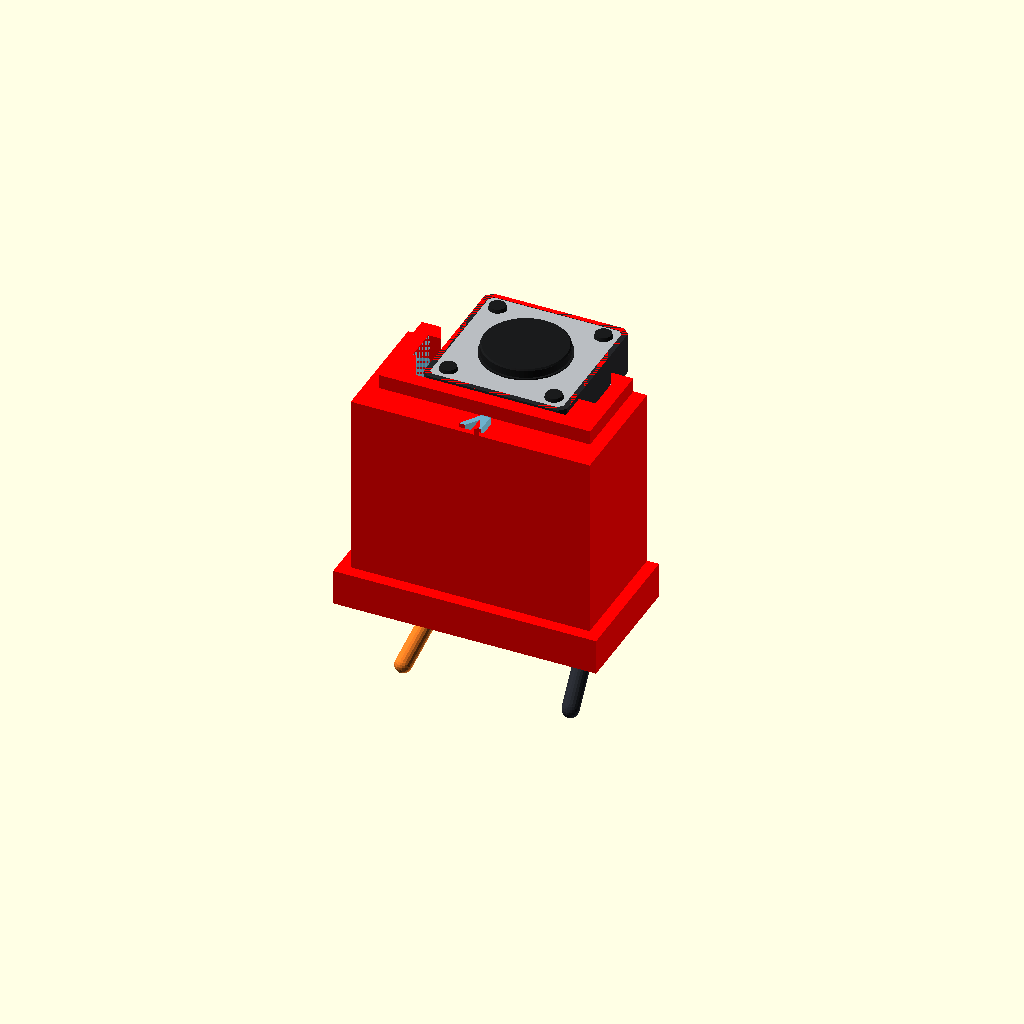
Cell 1 — every parameter at its default value.
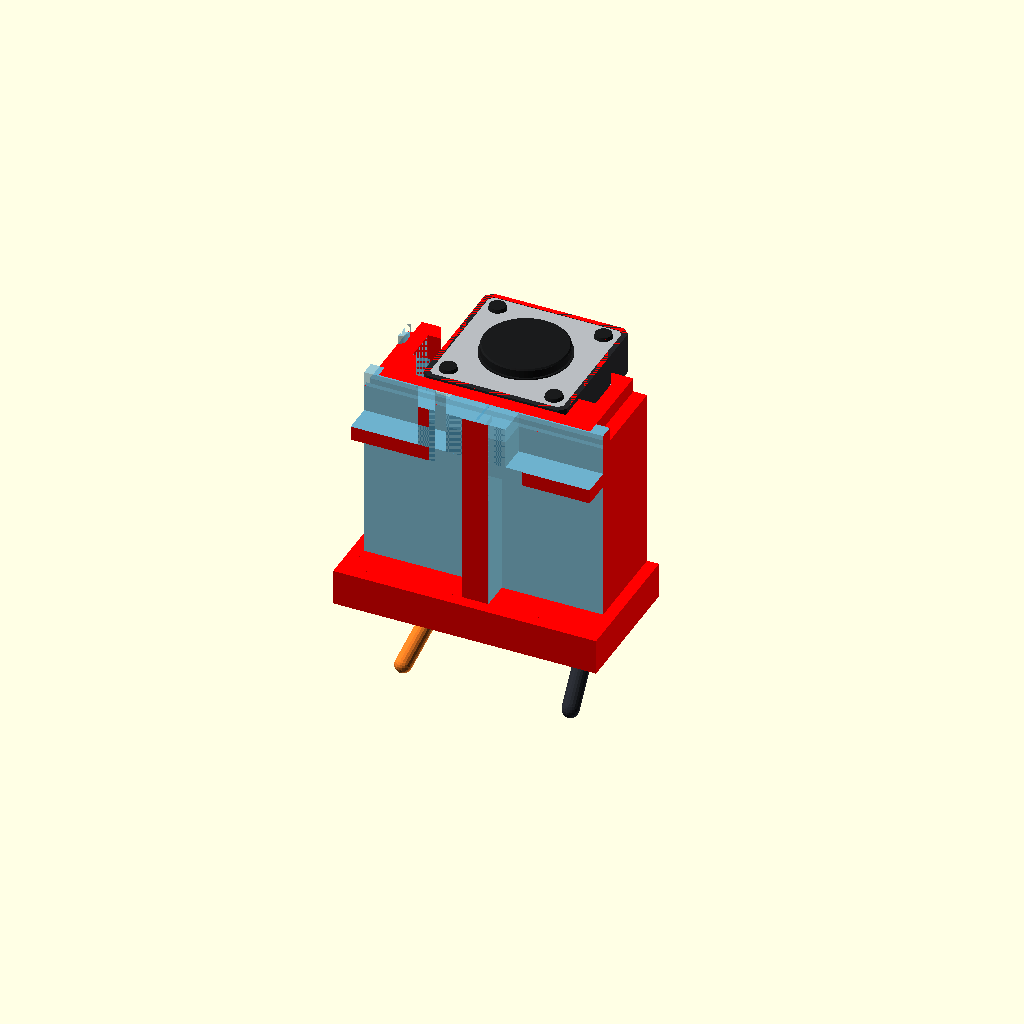
Cell 2: numero_botao = 18 (everything else at default).
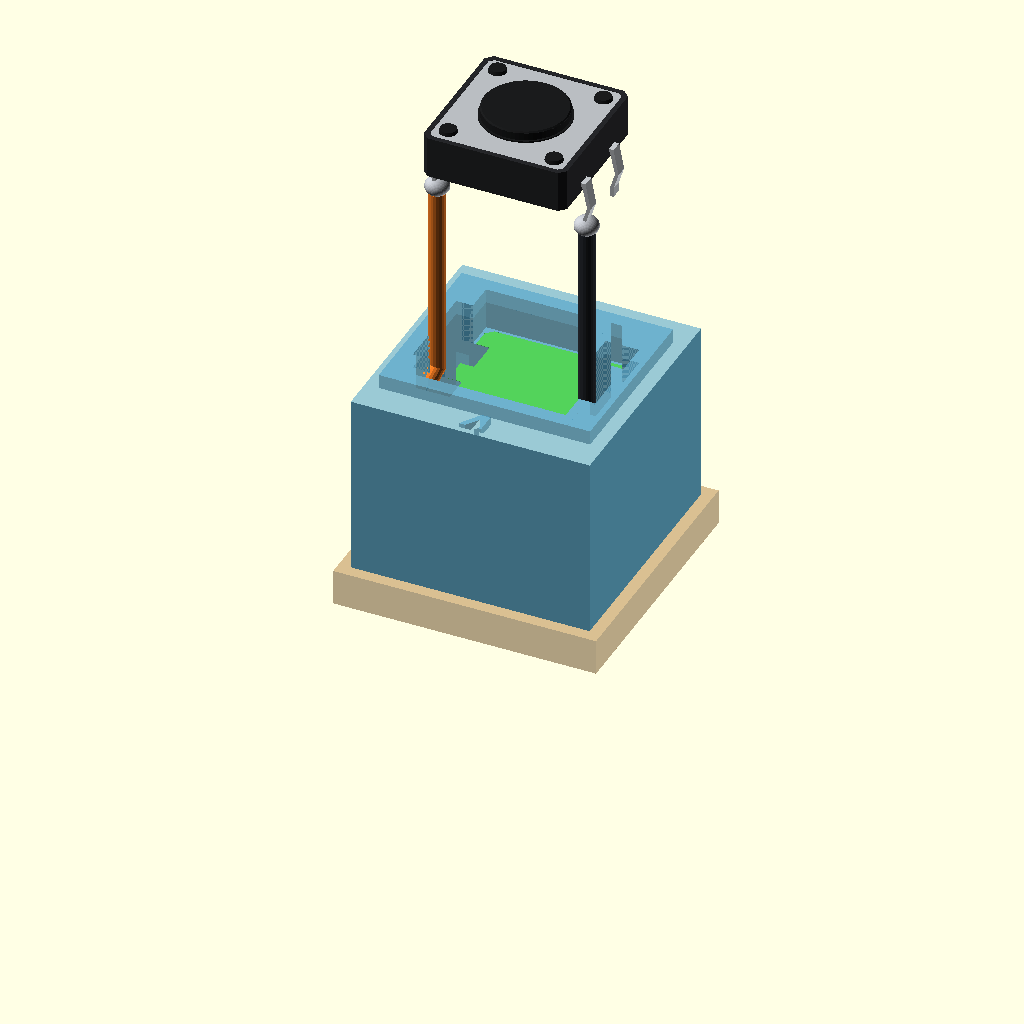
Cell 3: vista = "explodida" (everything else at default).
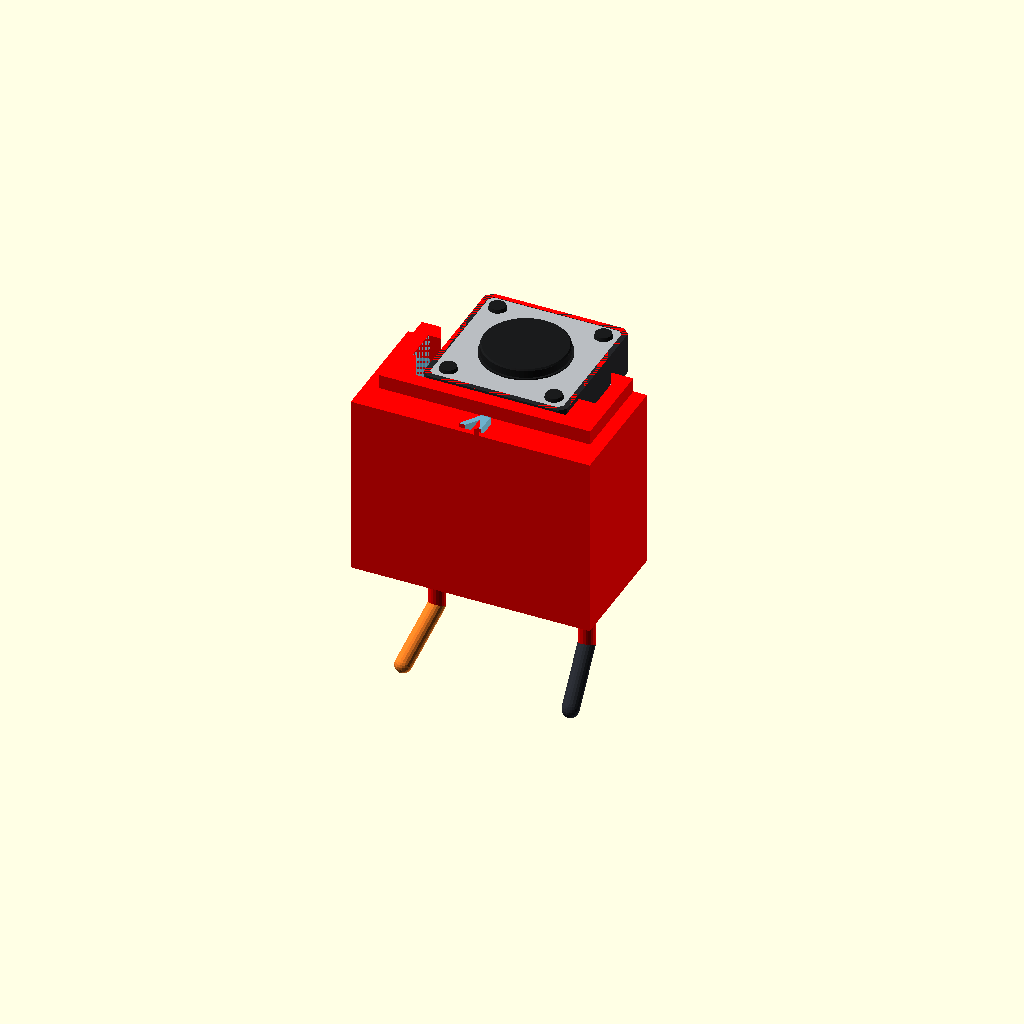
Cell 4: mostrar_mdf = false (everything else at default).
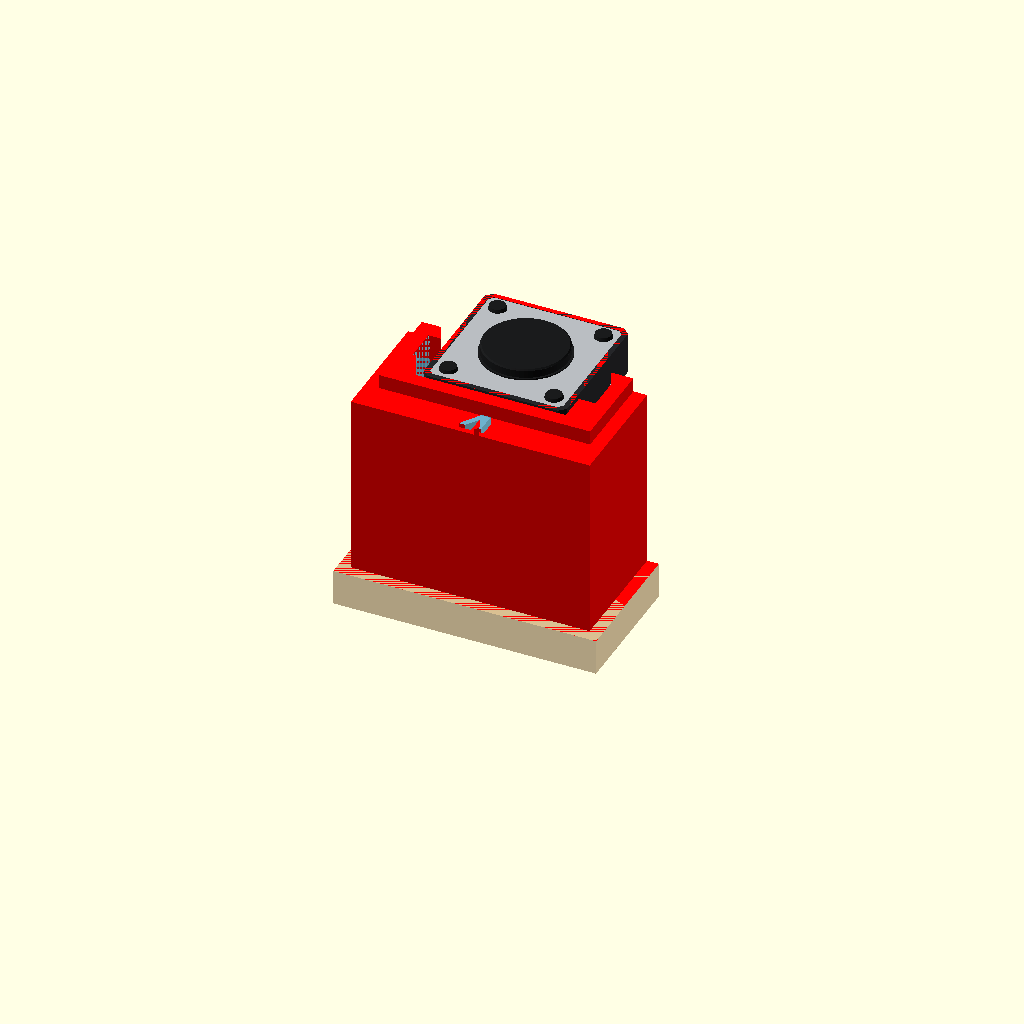
Cell 5: mostrar_fios = false (everything else at default).
One fixed orthographic camera (rotation 55°, 0°, 25°; colour scheme Cornfield) for every cell.
The OpenSCAD source (projetos/em-curso/mapa-tatil/relevo-500x380/Detalhe_encaixe_botao_e_fios.scad):
/* DETALHE DE INSPEÇÃO — encaixe KFC-A06, apoio impresso e duas soldas.
Unidades: mm. z=0 é a face superior do MDF, como no mapa.
Geometria impressa: recorte das peças reais de construcoes_vista_aerea.scad.
As cotas dos terminais vêm do modelo nominal; conferir no botão físico.
Fios e gotas de solda são envelopes editáveis para examinar o espaço.
Vermelho indica interseção REAL desses envelopes com plástico ou MDF.
O MDF tem quatro furos de 2,6 mm, um sob cada terminal; sem furo central.
Terminais e soldas ficam no impresso; os fios descem alinhados. Soldar antes de encaixar.
Uma cavidade de 15,3 x 12,5 mm sobe pela face inferior ate 1,2 mm abaixo do corpo.
Para acesso com o botao montado no relevo, usar mostrar_mdf=false e mostrar_ponta_ferro=true.
Este arquivo é para inspeção e não altera as peças de fabricação.

F5: cores e transparências. F6: geometria, sem transparência.
"explodida": botão e fios sobem juntos; verde mostra a face que apoia o corpo.
"soldagem": retira o botão do encaixe e mostra a aproximação do ferro.
Não há trava/adesivo neste encaixe: o assento suporta a pressão, mas não
impede o botão de sair por cima. A ponta do ferro é apenas referência.
Os dois terminais escolhidos são os da fileira y=-2,5, lados x opostos.
Confirmar com multímetro que são contatos distintos antes de soldar.
*/
/* [Inspecao] */
vista="corte"; // [montada,corte,explodida,inferior,soldagem]
numero_botao=4; // [1:18]
mostrar_mdf=true;
mostrar_fios=true;
mostrar_soldas=true;
mostrar_interferencias=true;
mostrar_face_apoio=true;
mostrar_ponta_ferro=false;
transparencia_suporte=0.55; // [0.1:0.05:1]
/* [Envelopes editaveis - conferir na montagem real] */
diametro_fio_isolado=1.4;
diametro_condutor=0.5;
// Diâmetro do envelope de solda; não é cota garantida do processo.
diametro_solda=2;
altura_solda=1.6;
diametro_ponta_ferro=3;
altura_explosao=22;
/* [Hidden] */
$fn=48;
verificacao="nenhuma";
use <construcoes_vista_aerea.scad>
use <botao_tatil_KFC-A06_12x12x4p3.scad>
dados_botoes=[[1, "Entrada principal", 153.667, 45.333, 5.0], [2, "Estacionamento", 108.667, 92.0, 5.0], [3, "Bicicletário", 217.0, 92.0, 5.0], [4, "DAA", 205.333, 135.333, 13.033], [5, "Biblioteca - 2º andar", 237.0, 122.0, 13.033], [6, "GEPEX", 155.333, 138.667, 13.033], [7, "Centro de seleção audiovisual", 133.667, 138.667, 13.033], [8, "CORAE", 112.0, 138.667, 13.033], [9, "UBS", 90.333, 138.667, 13.033], [10, "Administração - 2º andar", 117.0, 122.0, 13.033], [11, "Quadra", 315.333, 200.333, 16.367], [12, "Restaurante", 119.167, 283.667, 8.367], [13, "Bloco acadêmico / ensino", 182.0, 258.667, 13.033], [14, "Laboratórios", 188.5, 290.333, 13.033], [15, "Refeitório", 172.0, 290.333, 13.033], [16, "Pátio", 190.333, 328.667, 13.033], [17, "Auditório", 172.833, 328.667, 13.033], [18, "Saída", 181.167, 342.5, 13.033]];

apoios=[-1,-2,-3,0,0,0,0,0,0,0,3,2,1,1,1,1,1,1];
b=dados_botoes[numero_botao-1];
centro=[b[2],b[3]];
h=b[4];
apoio=apoios[numero_botao-1];
z_terminal=h-3.5;
dz=(vista=="explodida"||vista=="soldagem")?altura_explosao:0;
assert(numero_botao>=1 && numero_botao<=18 && floor(numero_botao)==numero_botao);
assert(diametro_fio_isolado>diametro_condutor && diametro_condutor>0);
assert(diametro_solda>0 && altura_solda>0 && altura_explosao>0);
echo(botao=numero_botao,nome=b[1],base_corpo_z_mm=h,ponta_terminal_z_mm=z_terminal);
lado_rasgo=lado_rasgo_terminal_mm();
echo(rasgo_terminal_mm=[lado_rasgo,lado_rasgo],fio_isolado_mm=diametro_fio_isolado,solda_envelope_mm=[diametro_solda,diametro_solda,altura_solda]);
if(diametro_solda>lado_rasgo) echo("ATENCAO: envelope da solda maior que a largura do rasgo. Verificar vermelho em montada/corte.");

// Trecho real da peça, sem redesenhar um alojamento idealizado.
module suporte_real() {
 intersection() {
  translate([-centro[0],-centro[1],0])
   if(apoio>=0) edificio_tatil(apoio); else piso_tatil(-apoio-1);
  translate([-10,-10,-.01]) cube([20,20,35]);
 }
}
module mdf_real() {
 difference() {
  translate([-11,-11,-3]) cube([22,22,3]);
  translate([0,0,-3.1]) linear_extrude(3.2) passagem_cabos_painel_2d();
 }
}
module cortes_visuais() {
 if(vista=="corte") difference() {
  children();translate([-30,.3,-40]) cube([60,60,100]);
 } else children();
}
module face_apoio() {
 // Seção da peça imediatamente abaixo da base do corpo, limitada à sua planta.
 translate([0,0,h-.015]) linear_extrude(.025)
 intersection() {
  quadrado_chanfrado(12,.55);
  projection(cut=true) translate([0,0,-h+.02]) suporte_real();
 }
}
module segmento(a,b,r) {
 d=b-a;
 translate(a) rotate([0,acos(d[2]/norm(d)),atan2(d[1],d[0])]) cylinder(h=norm(d),r=r,$fn=20);
}
module caminho(p,r) {
 for(i=[0:len(p)-2]) segmento(p[i],p[i+1],r);
 for(q=p) translate(q) sphere(r=r,$fn=20);
}
module soldas() {
 for(s=[-1,1]) translate([s*6.25,-2.5,z_terminal+.2])
  scale([diametro_solda/2,diametro_solda/2,altura_solda/2]) sphere(r=1);
}
module fios(cores=true) {
 // Junta acima do MDF; descida pelo furo individual alinhado ao terminal.
 for(s=[-1,1]) {
  color(cores?"#b77a39":"red")
   caminho([[s*6.25,-2.5,z_terminal+.3],[s*6.25,-2.5,z_terminal-.3]],diametro_condutor/2);
  color(cores?(s<0?"#ef7a23":"#272a30"):"red")
   caminho([[s*6.25,-2.5,z_terminal-.4],
            [s*6.25,-2.5,-7],[s*7,-7,-10]],diametro_fio_isolado/2);
 }
}

module interferencias() {
 // Checagem na posição MONTADA, com suporte inteiro, independente da vista escolhida.
 intersection() {
  union() {suporte_real();if(mostrar_mdf) mdf_real();}
  union() {if(mostrar_soldas) soldas();if(mostrar_fios) fios(false);}
 }
}
module ponta_ferro(s=-1,y=-2.5) {
 // Aproximacao inferior inclinada para o centro da cavidade, com o MDF removido.
 translate([s*6.25,y,z_terminal-altura_solda/2-.2]) rotate([0,s*15,0]) rotate([180,0,0]) {
  color("#9fa5ad") cylinder(h=5,r1=.3,r2=diametro_ponta_ferro/2);
  color("#52565a") translate([0,0,5]) cylinder(h=8,r=diametro_ponta_ferro/2);
 }
}
module detalhe() {
 color([.28,.62,.78,transparencia_suporte]) cortes_visuais() suporte_real();
 if(mostrar_mdf) color([.73,.55,.31,transparencia_suporte]) cortes_visuais() mdf_real();
 if(mostrar_face_apoio) color("#53d25b") cortes_visuais() face_apoio();
 translate([0,0,dz]) {
  translate([0,0,h]) botao_kfc_a06(com_terminais=true);
  if(mostrar_soldas) color("#b6b9bf") soldas();
  if(mostrar_fios) fios();
  if(mostrar_ponta_ferro||vista=="soldagem") ponta_ferro();
 }
 // Na explodida a solda sobe com o botão: a posição de inspeção não é a montagem.
 if(mostrar_interferencias && dz==0) color("red") cortes_visuais() interferencias();
}
if(verificacao=="interferencias") interferencias();
else if(verificacao=="acesso_ferro") intersection() {
 suporte_real();
 union() for(s=[-1,1],y=[-2.5,2.5]) ponta_ferro(s,y);
}
else if(verificacao=="assento") face_apoio();
else detalhe();
$vpt=[0,0,h/2-2];
$vpr=vista=="inferior"?[145,0,25]:[68,0,30];
$vpd=95;
Customizer parameters (derived from the source; name, type, default, range or options):
vista: string, default "corte", options "montada", "corte", "explodida", "inferior", "soldagem"
numero_botao: number, default 4, range 1 to 18
mostrar_mdf: bool, default true
mostrar_fios: bool, default true
mostrar_soldas: bool, default true
mostrar_interferencias: bool, default true
mostrar_face_apoio: bool, default true
mostrar_ponta_ferro: bool, default false
transparencia_suporte: number, default 0.55, range 0.1 to 1, step 0.05
diametro_fio_isolado: number, default 1.4
diametro_condutor: number, default 0.5
diametro_solda: number, default 2
altura_solda: number, default 1.6
diametro_ponta_ferro: number, default 3
altura_explosao: number, default 22
